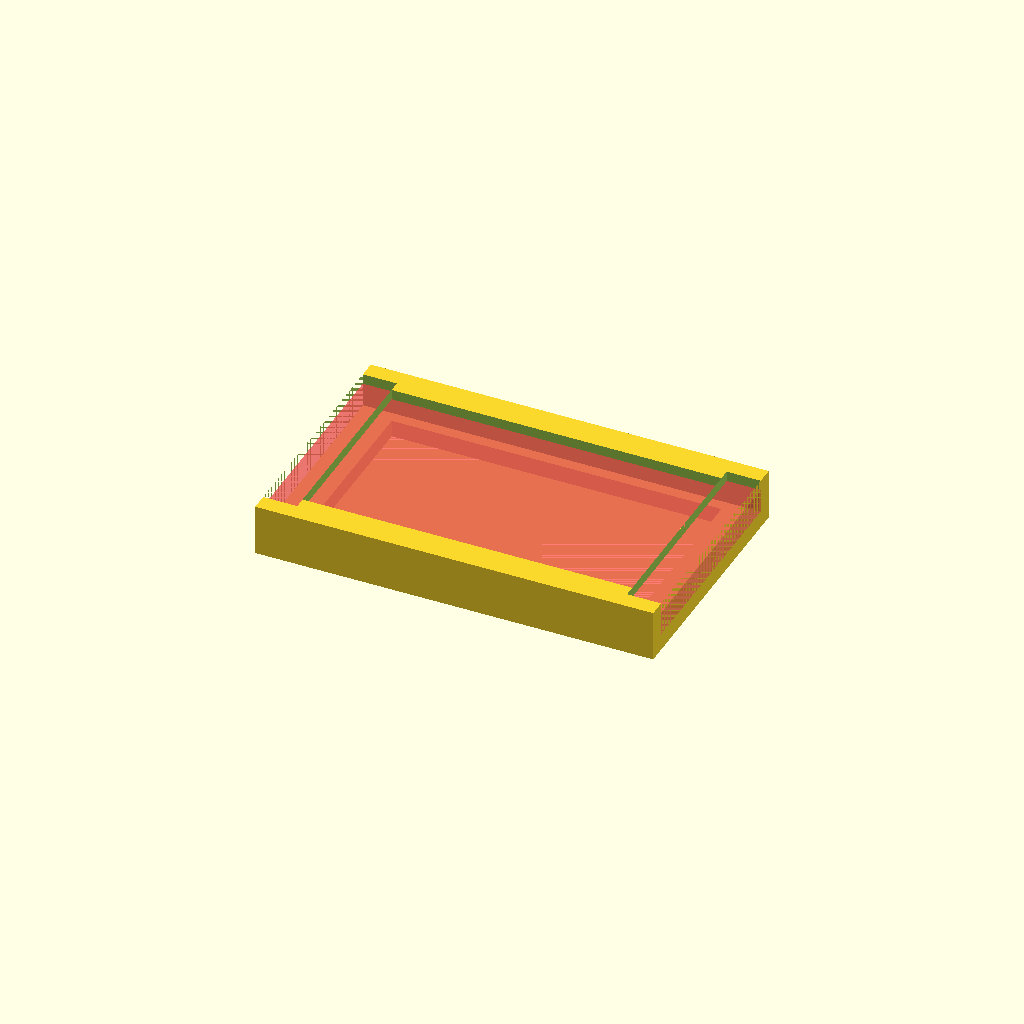
Cell 1: the model at its default parameters.
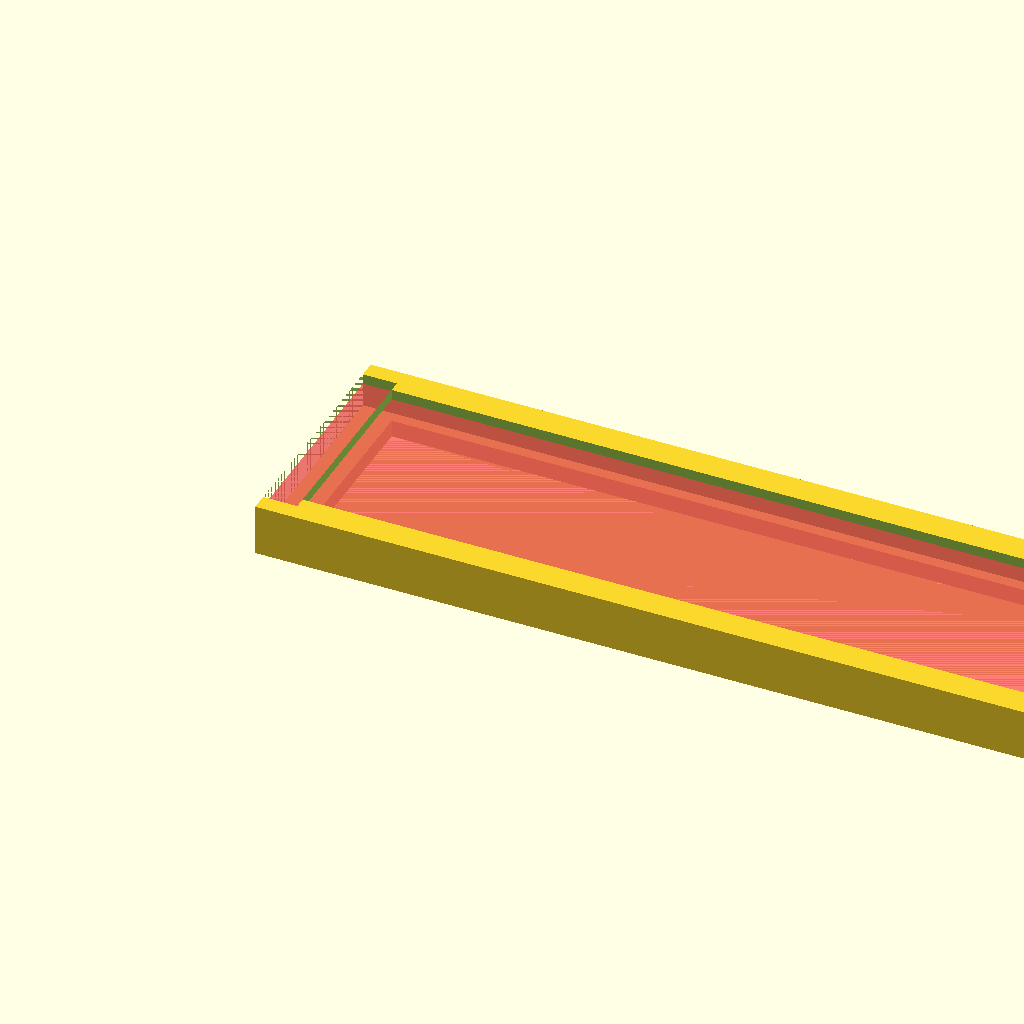
Cell 2: the same model with xx = 70.
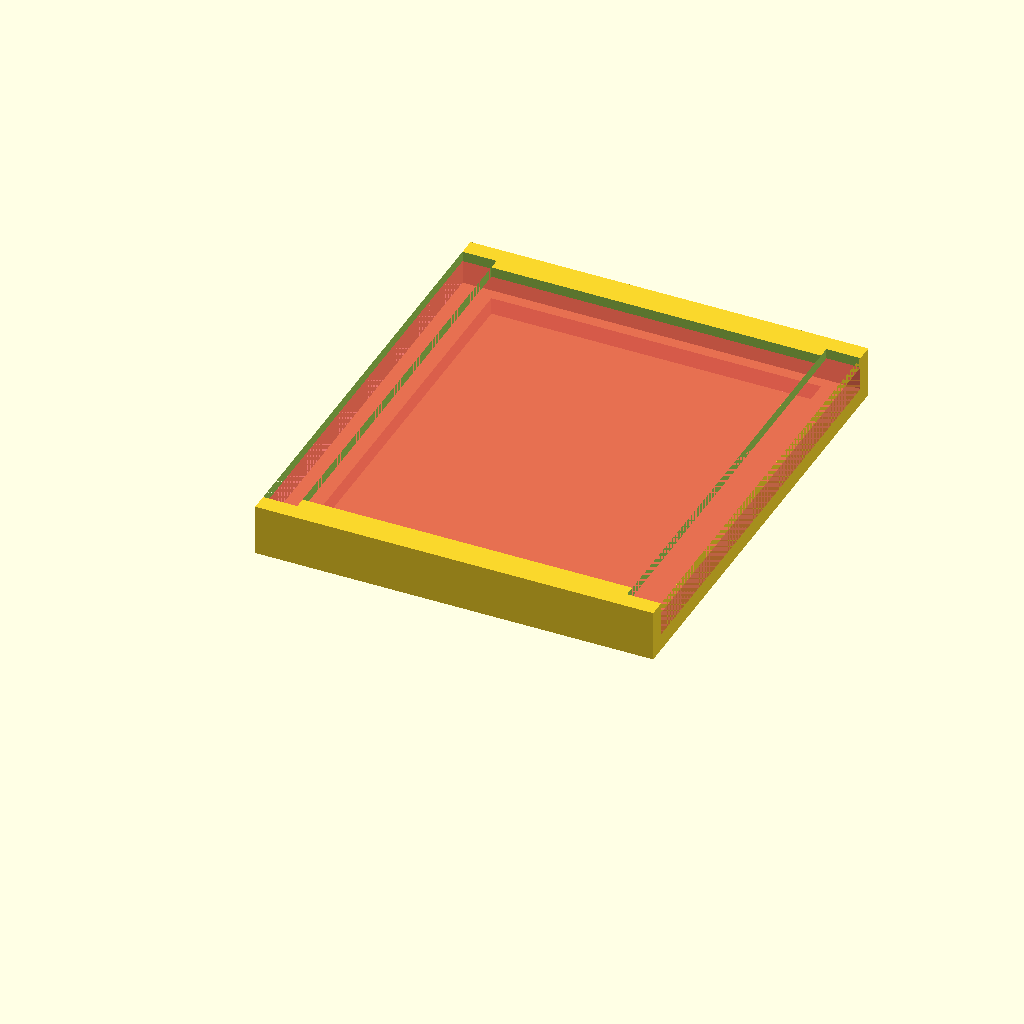
Cell 3 — yy set to 37.6, the other parameters unchanged.
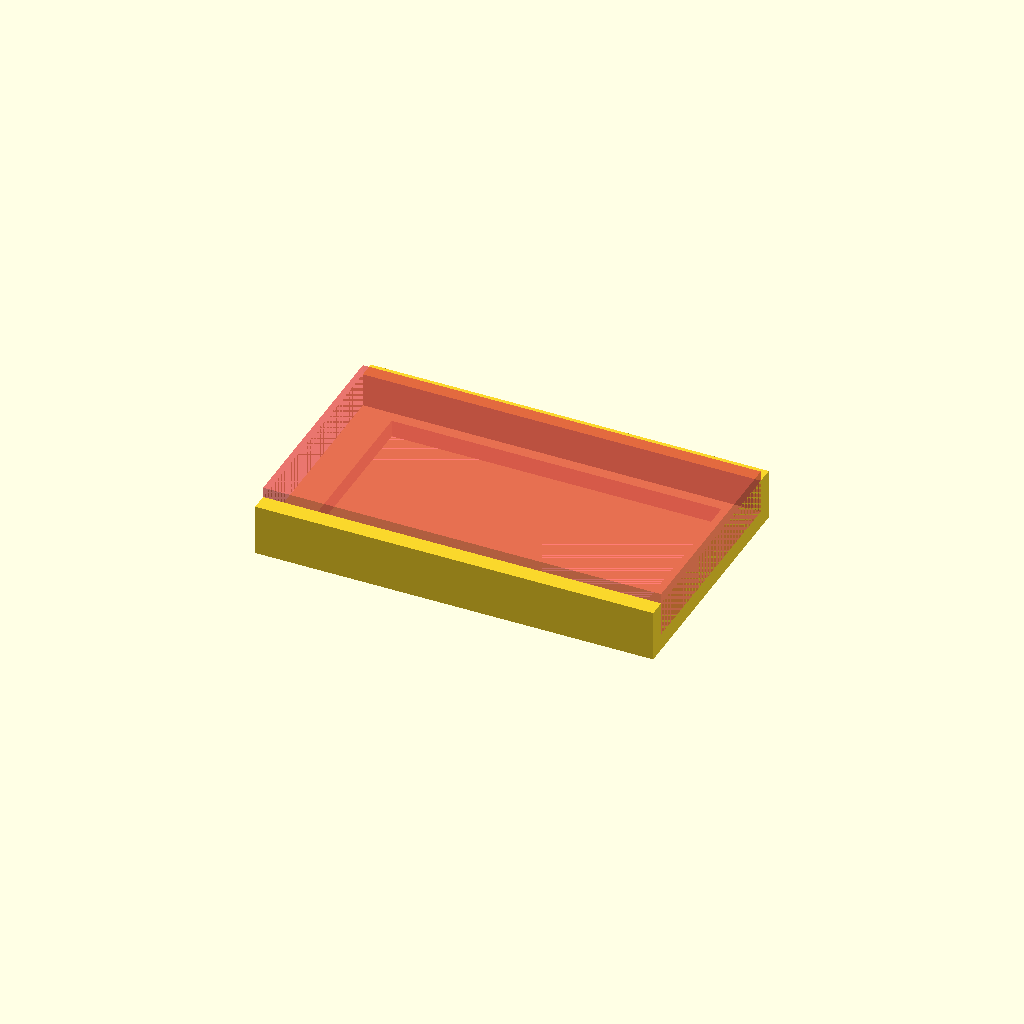
Cell 4: zz1 = 3.6 (everything else at default).
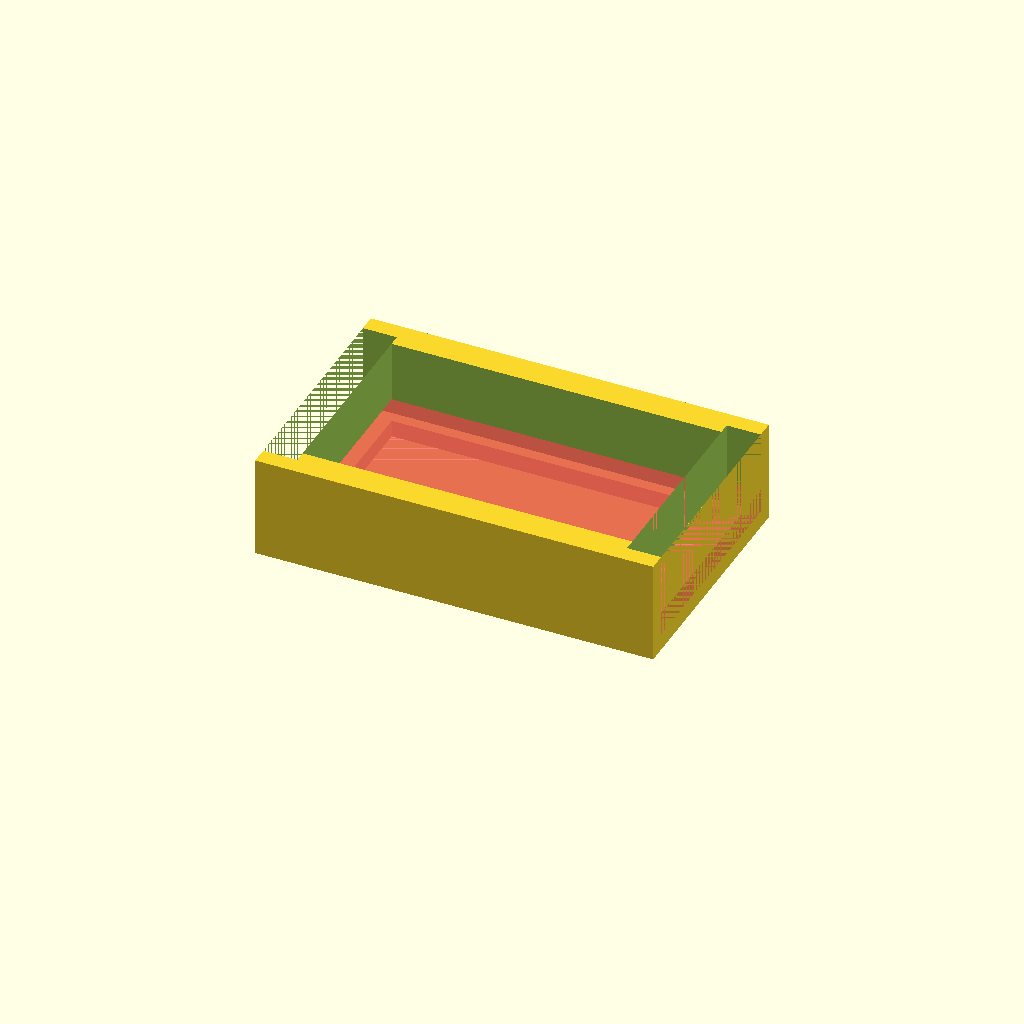
Cell 5 — zz2 set to 9, the other parameters unchanged.
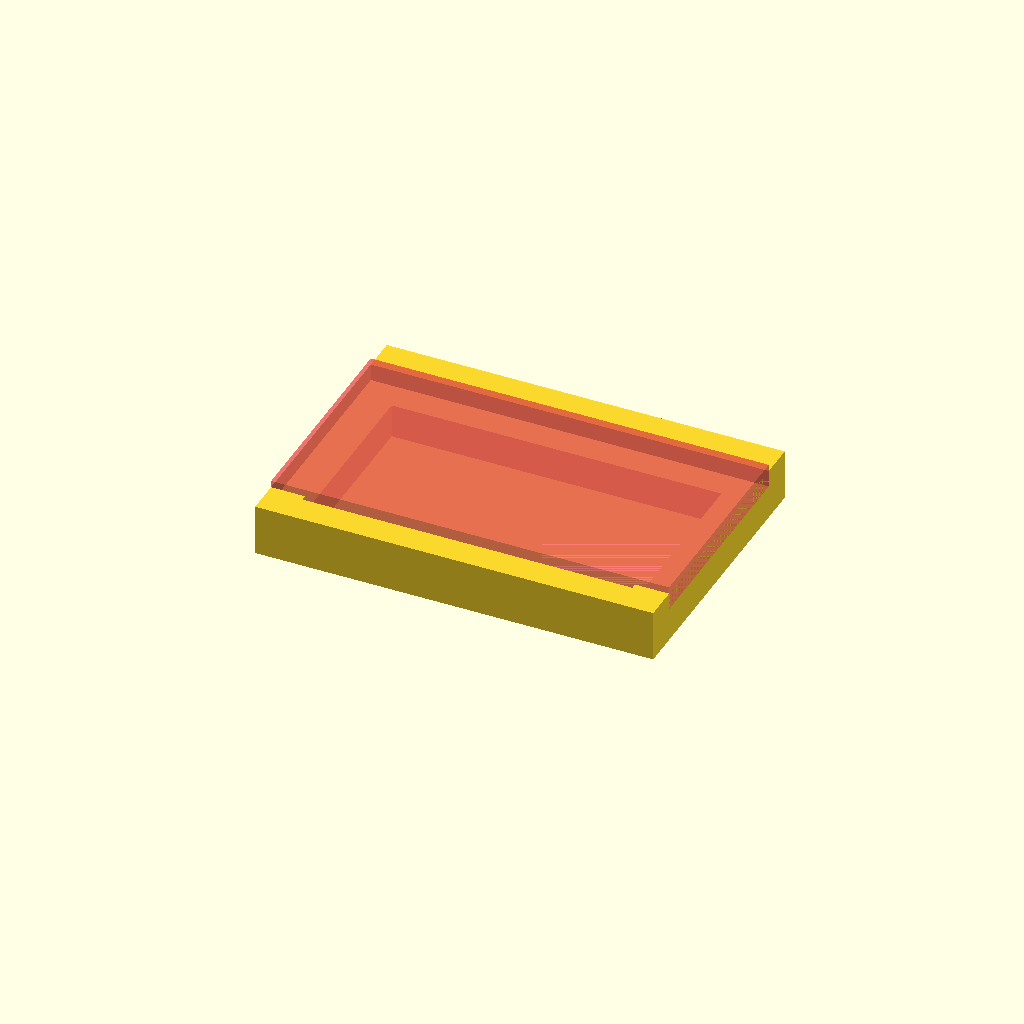
Cell 6 — w set to 3, the other parameters unchanged.
All cells are drawn from one camera (rotation 55°, 0°, 25°, orthographic, colour scheme Cornfield), so only the parameter changes between them.
OpenSCAD source file original/cpu-holders/promini.scad:
xx=35;
yy=18.8;
zz1=1.8;
zz2=4.5;

w=1.5;


module promini() {
    difference() {
        cube([xx,yy+2*w,zz2]);
        translate([3,2.5,0]) cube([xx-6,yy-2,10]);
        translate([0,w,w]) cube([2*w,yy,10]);
        translate([xx-2*w,w,w]) cube([2*w,yy,10]);
        #translate([0,w,w]) cube([xx,yy,zz1+.3]);
    }
    
}


promini();
Customizer parameters (derived from the source; name, type, default, range or options):
xx: number, default 35
yy: number, default 18.8
zz1: number, default 1.8
zz2: number, default 4.5
w: number, default 1.5
